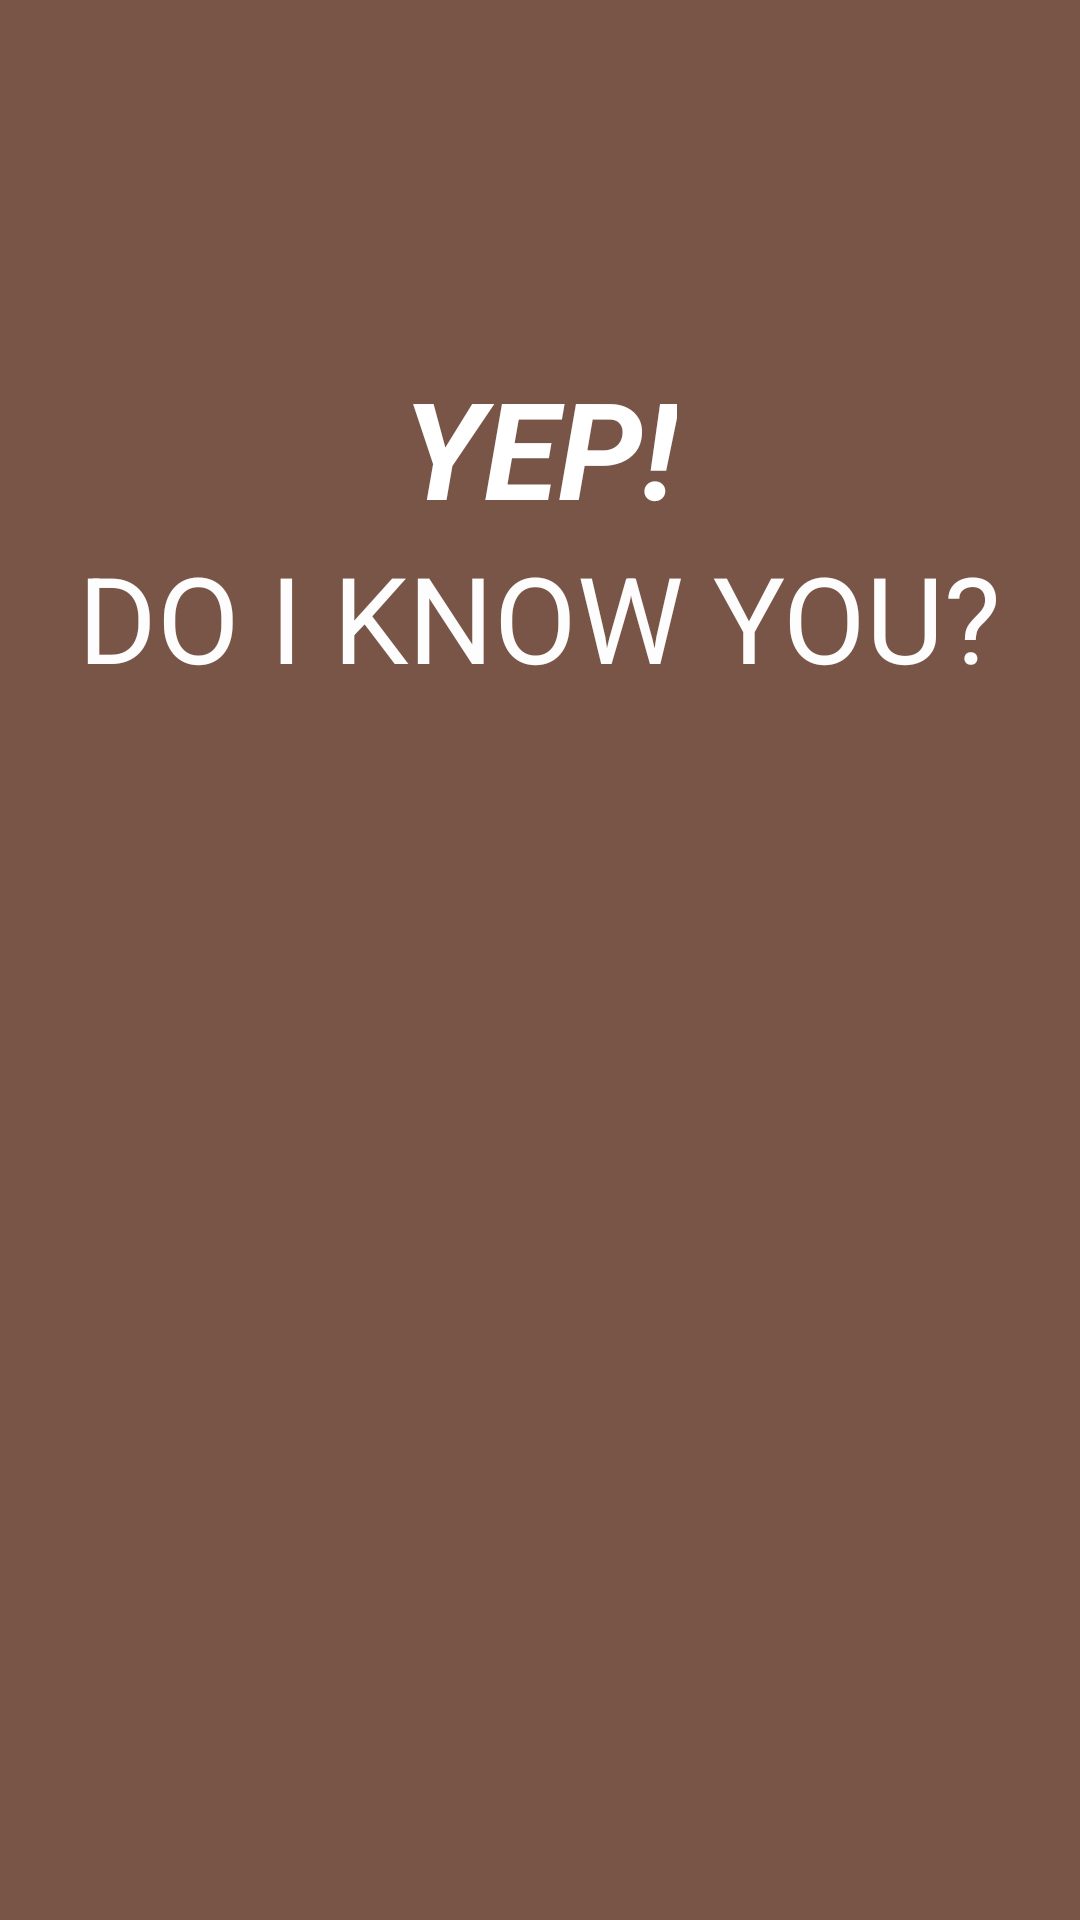

Produce the Android XML layout that renders to this screen, including the resource entries it uses.
<!-- AndroidManifest.xml: application theme YepTheme -->
<!-- res/layout/splash_screen.xml -->
<?xml version="1.0" encoding="utf-8"?>
<RelativeLayout xmlns:android="http://schemas.android.com/apk/res/android"
    android:layout_width="match_parent" android:layout_height="match_parent"
    android:background="#795548">


    <TextView
        android:text="@string/yep"
        android:id="@+id/title"
        style="@style/Splash_title" />

    <TextView
        android:text="@string/do_i_know_you"
        android:id="@+id/subtitle"
        style="@style/Splash_subtitle" />


</RelativeLayout>
<!-- resources referenced by this layout -->
<resources>
  <string name="do_i_know_you">DO I KNOW YOU?</string>
  <string name="yep">YEP!</string>
  <style name="Splash_subtitle">
          <item name="android:layout_width">wrap_content</item>
          <item name="android:layout_height">wrap_content</item>
          <item name="android:textSize">40dp</item>
          <item name="android:layout_below">@+id/title</item>
          <item name="android:layout_centerHorizontal">true</item>
          <item name="android:textColor">#fefdfd</item>
      </style>
  <style name="Splash_title">
          <item name="android:layout_width">wrap_content</item>
          <item name="android:layout_height">wrap_content</item>
          <item name="android:textSize">45dp</item>
          <item name="android:textStyle">bold|italic</item>
          <item name="android:textIsSelectable">false</item>
          <item name="android:layout_alignParentTop">true</item>
          <item name="android:layout_centerHorizontal">true</item>
          <item name="android:layout_marginTop">119dp</item>
          <item name="android:autoText">false</item>
          <item name="android:textColor">#ffffff</item>
      </style>
  <color name="colorPrimary">#3F51B5</color>
  <color name="colorPrimaryDark">#303F9F</color>
  <color name="colorAccent">#FF4081</color>
  <style name="PopupMenu.Yep" parent="@style/Widget.AppCompat.PopupMenu">
          <item name="android:popupBackground">@drawable/menu_dropdown_panel_yep</item>
      </style>
  <style name="DropDownListView.Yep" parent="@style/Widget.AppCompat.ListView.DropDown">
          <item name="android:listSelector">@drawable/selectable_background_yep</item>
      </style>
  <style name="ActionBarTabStyle.Yep" parent="@style/Widget.AppCompat.ActionBar.TabView">
          <item name="android:background">@drawable/tab_indicator_ab_yep</item>
      </style>
  <style name="DropDownNav.Yep" parent="@style/Widget.AppCompat.Spinner.DropDown.ActionBar">
          <item name="android:background">@drawable/spinner_background_ab_yep</item>
          <item name="android:popupBackground">@drawable/menu_dropdown_panel_yep</item>
          <item name="android:dropDownSelector">@drawable/selectable_background_yep</item>
      </style>
  <style name="ActionBar.Solid.Yep" parent="@style/Widget.AppCompat.Light.ActionBar.Solid.Inverse">
          <item name="background">@drawable/ab_solid_yep</item>
          <item name="backgroundStacked">@drawable/ab_stacked_solid_yep</item>
          <item name="backgroundSplit">@drawable/ab_bottom_solid_yep</item>
          <item name="progressBarStyle">@style/ProgressBar.Yep</item>
      </style>
  <style name="ActionButton.CloseMode.Yep" parent="@style/Widget.AppCompat.ActionButton.CloseMode">
          <item name="android:background">@drawable/btn_cab_done_yep</item>
      </style>
  <style name="Theme.Yep.Widget" parent="@style/Theme.AppCompat">
          <item name="popupMenuStyle">@style/PopupMenu.Yep</item>
          <item name="dropDownListViewStyle">@style/DropDownListView.Yep</item>
      </style>
  <style name="ProgressBar.Yep" parent="@style/Widget.AppCompat.ProgressBar.Horizontal">
          <item name="android:progressDrawable">@drawable/progress_horizontal_yep</item>
      </style>
</resources>
